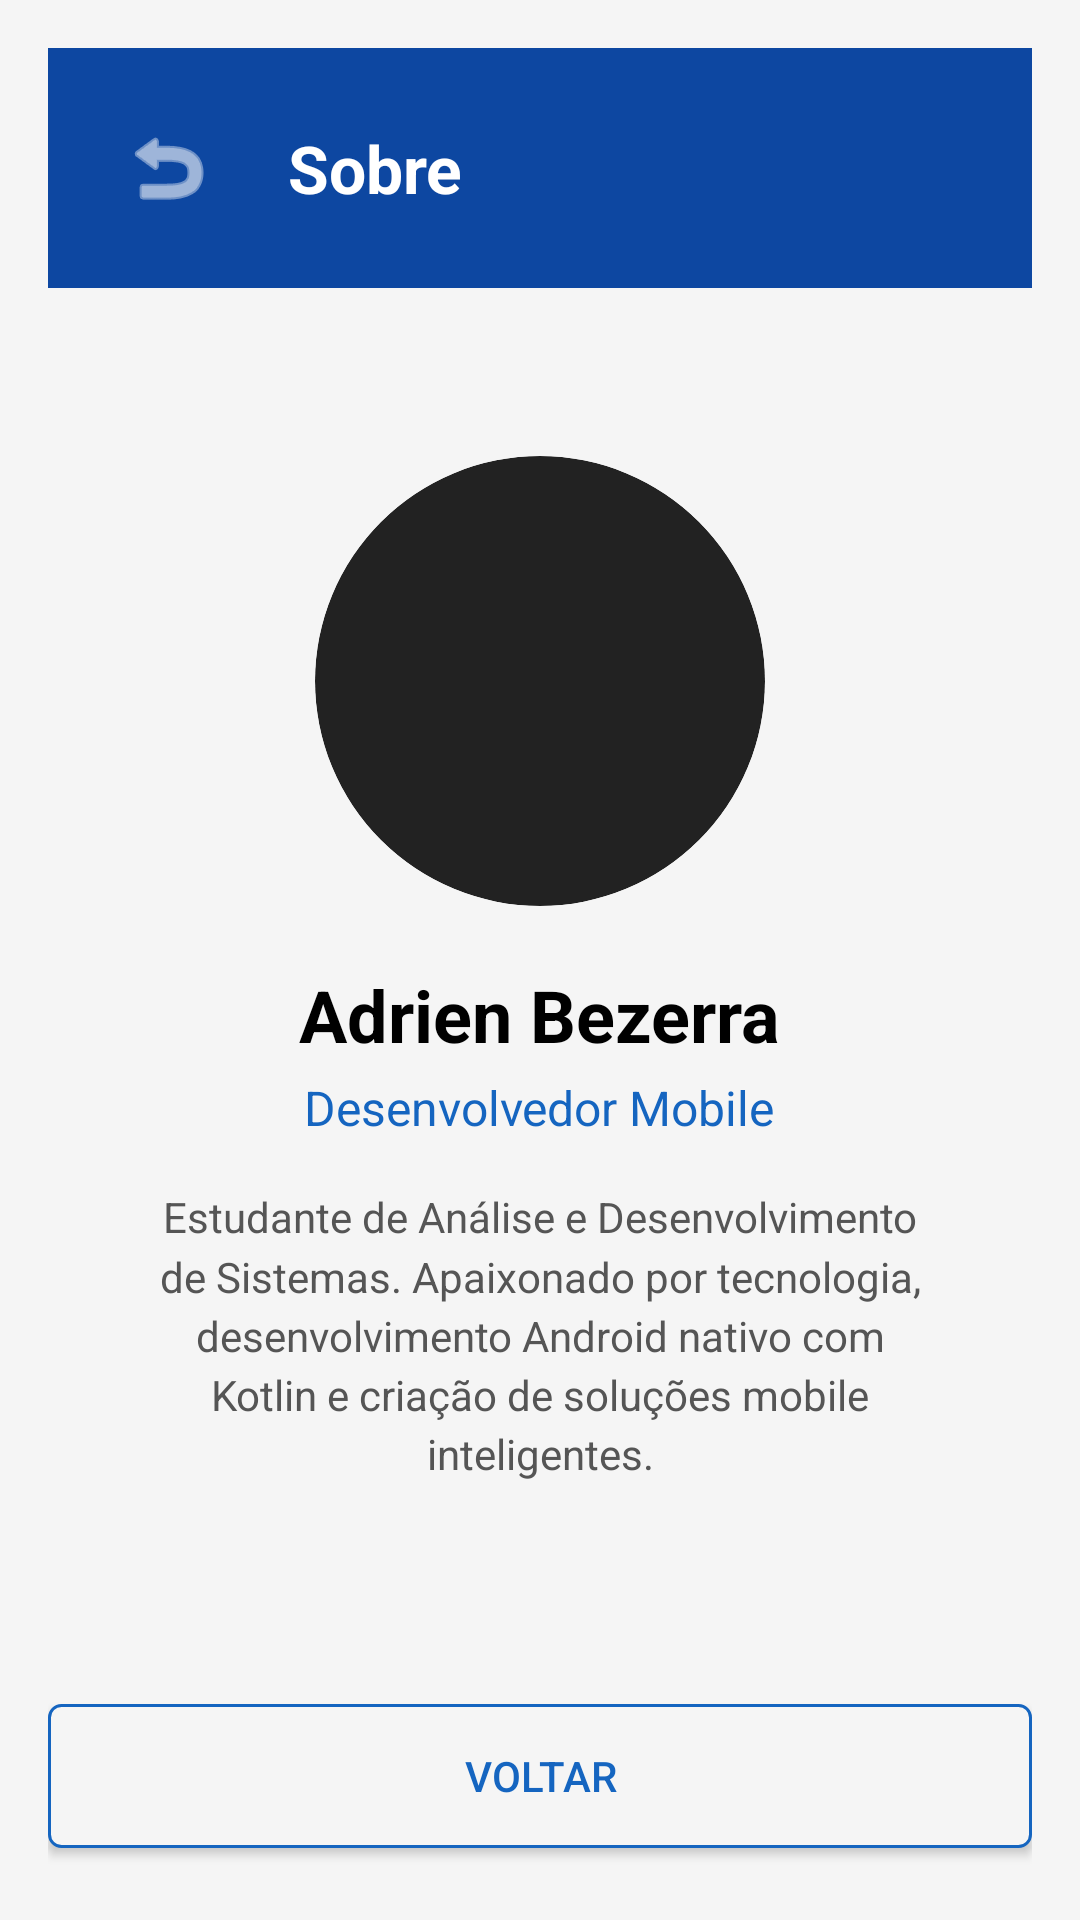

Here is an Android app screen rendered from its layout file. Give the layout XML and the strings, colors and styles it references.
<!-- AndroidManifest.xml: application theme Theme.Videoandroid -->
<!-- res/layout/segunda_activity.xml -->
<?xml version="1.0" encoding="utf-8"?>
<ScrollView xmlns:android="http://schemas.android.com/apk/res/android"
    xmlns:app="http://schemas.android.com/apk/res-auto"
    android:layout_width="match_parent"
    android:layout_height="match_parent"
    android:fillViewport="true"
    android:background="#F5F5F5"> <LinearLayout
    android:layout_width="match_parent"
    android:layout_height="wrap_content"
    android:orientation="vertical"
    android:padding="16dp">

    <LinearLayout
        android:layout_width="match_parent"
        android:layout_height="wrap_content"
        android:orientation="horizontal"
        android:gravity="center_vertical"
        android:background="#0D47A1"
        android:padding="16dp"
        android:layout_margin="-16dp"> <ImageButton
        android:id="@+id/btnVoltarSuperior"
        android:layout_width="48dp"
        android:layout_height="48dp"
        android:background="?android:attr/selectableItemBackgroundBorderless"
        android:src="@android:drawable/ic_menu_revert"
        android:tint="#FFFFFF"
        android:contentDescription="Voltar" />

        <TextView
            android:id="@+id/tvToolbarTitulo"
            android:layout_width="wrap_content"
            android:layout_height="wrap_content"
            android:text="Sobre"
            android:textColor="#FFFFFF"
            android:textSize="22sp"
            android:textStyle="bold"
            android:layout_marginStart="16dp" />
    </LinearLayout>

    <View
        android:layout_width="match_parent"
        android:layout_height="24dp" />

    <LinearLayout
        android:layout_width="match_parent"
        android:layout_height="0dp"
        android:layout_weight="1"
        android:orientation="vertical"
        android:padding="16dp"
        android:gravity="center_horizontal"
        android:background="@drawable/fundo_card_branco"
        android:layout_marginBottom="16dp">

        <ImageView
            android:id="@+id/imgPerfilSobre"
            android:layout_width="150dp"
            android:layout_height="150dp"
            android:layout_marginTop="16dp"
            android:layout_marginBottom="20dp"
            android:scaleType="centerCrop"
            android:background="@drawable/background_circulo"
            android:clipToOutline="true" />

        <TextView
            android:id="@+id/tvTituloSobre"
            android:layout_width="wrap_content"
            android:layout_height="wrap_content"
            android:text="Adrien Bezerra"
            android:textColor="#000000"
            android:textSize="24sp"
            android:textStyle="bold"
            android:layout_marginBottom="4dp" />

        <TextView
            android:id="@+id/tvSubtituloSobre"
            android:layout_width="wrap_content"
            android:layout_height="wrap_content"
            android:text="Desenvolvedor Mobile"
            android:textColor="#1565C0"
            android:textSize="16sp"
            android:layout_marginBottom="16dp" />

        <TextView
            android:id="@+id/tvTextoSobre"
            android:layout_width="match_parent"
            android:layout_height="wrap_content"
            android:text="Estudante de Análise e Desenvolvimento de Sistemas. Apaixonado por tecnologia, desenvolvimento Android nativo com Kotlin e criação de soluções mobile inteligentes."
            android:textColor="#555555"
            android:textSize="14sp"
            android:gravity="center"
            android:lineSpacingMultiplier="1.2"
            android:paddingHorizontal="16dp"
            android:layout_marginBottom="32dp" />

    </LinearLayout>

    <Button
        android:id="@+id/btnVoltarInferior"
        android:layout_width="match_parent"
        android:layout_height="wrap_content"
        android:text="Voltar"
        android:background="@drawable/fundo_botao_borda"
        android:textColor="#1565C0"
        android:layout_marginBottom="8dp" />

</LinearLayout>
</ScrollView>
<!-- resources referenced by this layout -->
<resources>
  <!-- drawable background_circulo (drawable) -->
  <?xml version="1.0" encoding="utf-8"?>
  <shape xmlns:android="http://schemas.android.com/apk/res/android"
      android:shape="oval"> <solid android:color="#222222" />
  
  </shape>
  <!-- drawable fundo_botao_borda (drawable) -->
  <?xml version="1.0" encoding="utf-8"?>
  <shape xmlns:android="http://schemas.android.com/apk/res/android"
      android:shape="rectangle">
  
      <solid android:color="#F5F5F5" />
  
      <stroke
          android:width="1dp"
          android:color="#1565C0" />
  
      <corners android:radius="4dp" />
  
  </shape>
  <style name="Theme.Videoandroid" parent="android:Theme.Material.Light.NoActionBar" />
</resources>
